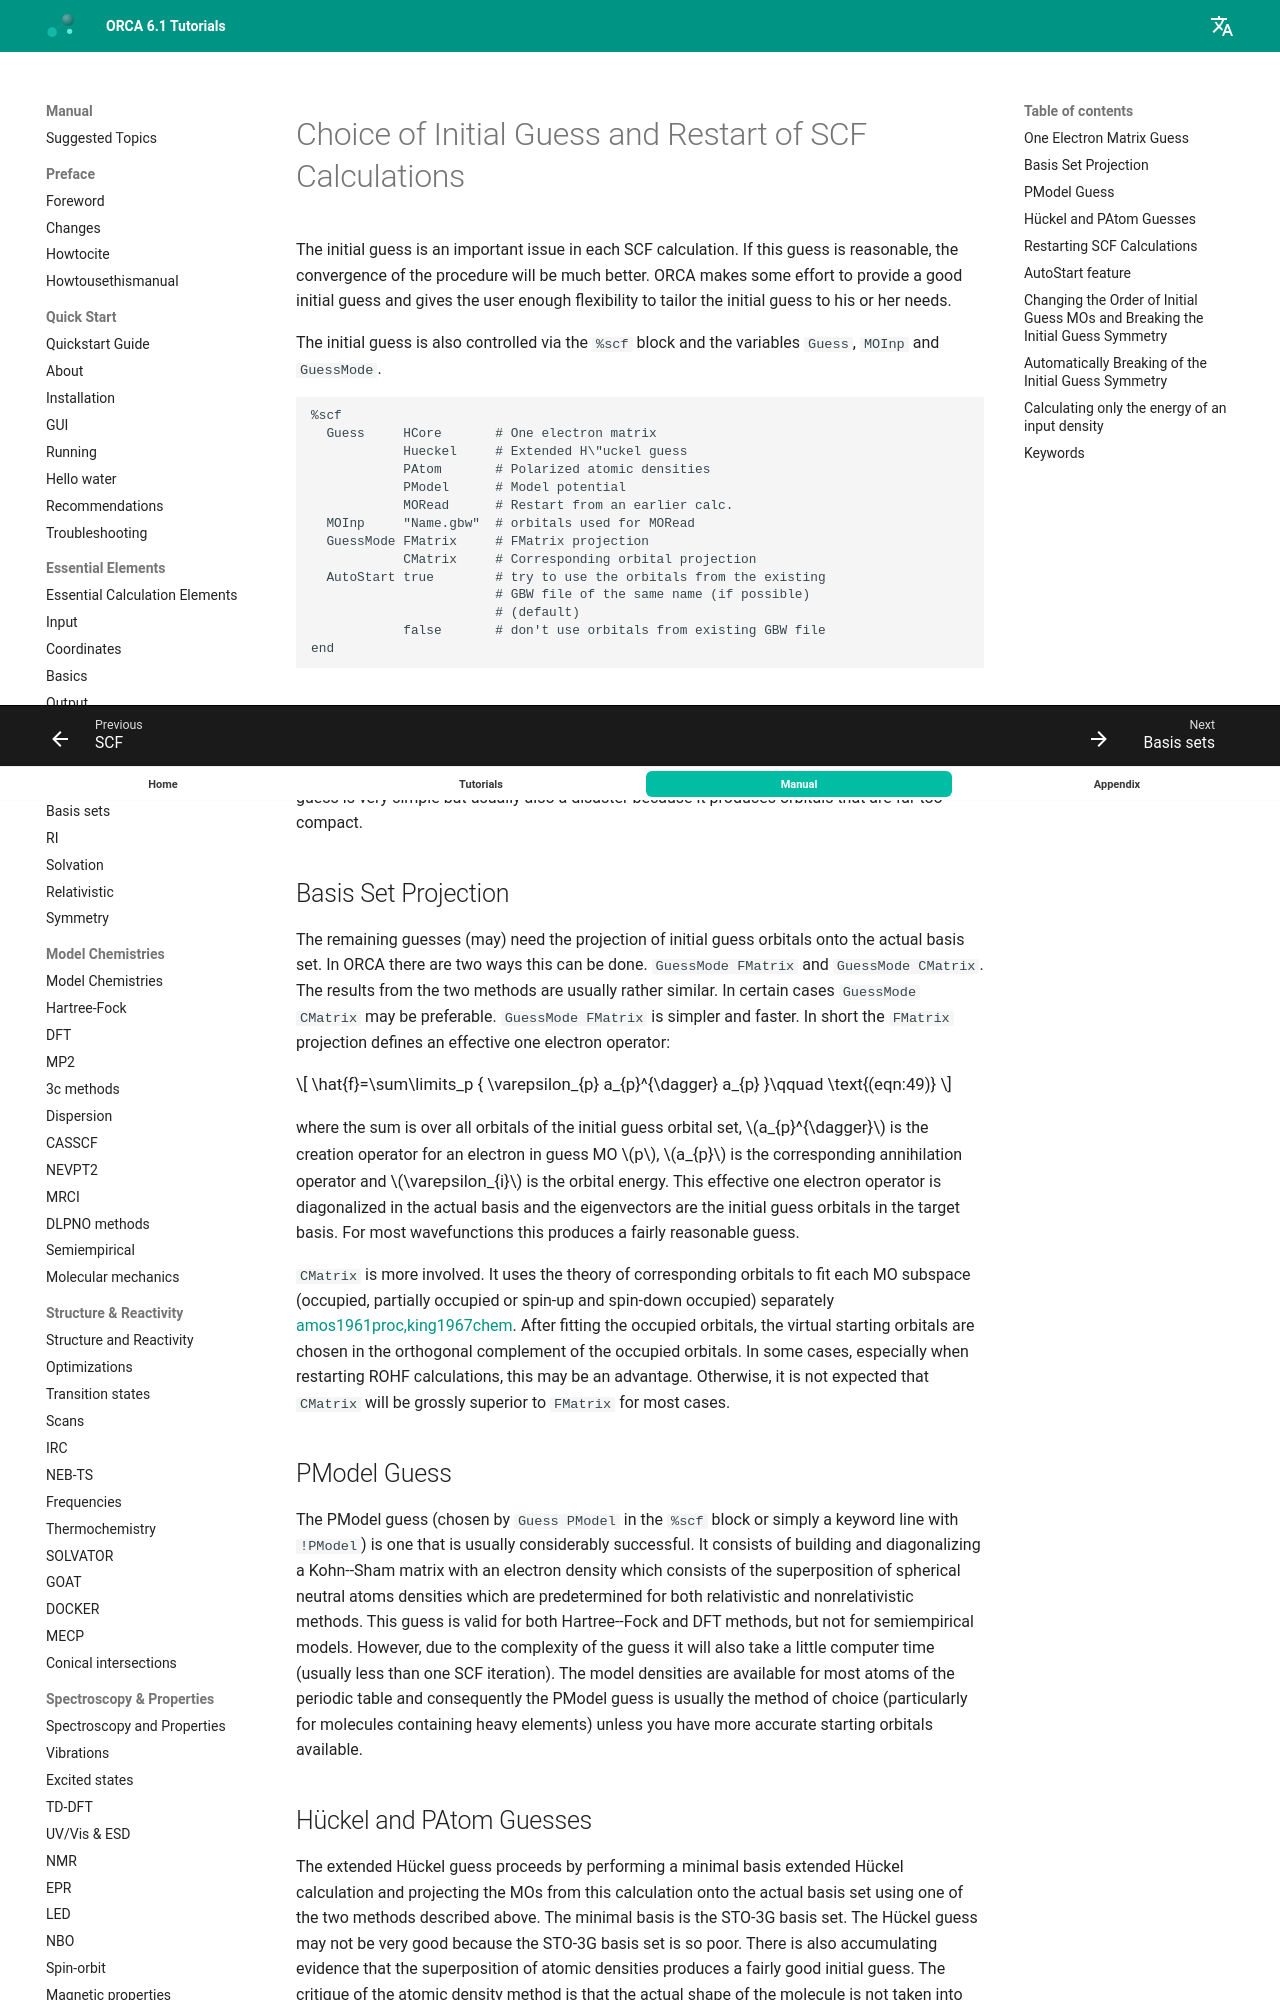

repository: wxyhgk/orca-docs · page: manual/contents/essentialelements/initialguess/index.html · generator: mkdocs



<a id="sec:essentialelements.initialguess"></a>
# Choice of Initial Guess and Restart of SCF Calculations

The initial guess is an important issue in each SCF calculation. If this
guess is reasonable, the convergence of the procedure will be much
better. ORCA makes some effort to provide a good initial guess and gives
the user enough flexibility to tailor the initial guess to his or her
needs.

The initial guess is also controlled via the `%scf` block and the
variables `Guess`, `MOInp` and `GuessMode`.

```orca
%scf
  Guess     HCore       # One electron matrix
            Hueckel     # Extended H\"uckel guess
            PAtom       # Polarized atomic densities
            PModel      # Model potential 
            MORead      # Restart from an earlier calc.
  MOInp     "Name.gbw"  # orbitals used for MORead
  GuessMode FMatrix     # FMatrix projection
            CMatrix     # Corresponding orbital projection
  AutoStart true        # try to use the orbitals from the existing
                        # GBW file of the same name (if possible)
                        # (default)
            false       # don't use orbitals from existing GBW file
end
```

<a id="sec:essentialelements.initialguess.oneElectron"></a>
## One Electron Matrix Guess

The simplest guess is to diagonalize the one electron matrix to obtain
starting orbitals. This guess is very simple but usually also a disaster
because it produces orbitals that are far too compact.

<a id="sec:essentialelements.initialguess.projection"></a>
## Basis Set Projection

The remaining guesses (may) need the projection of initial guess
orbitals onto the actual basis set. In ORCA there are two ways this can
be done. `GuessMode FMatrix` and `GuessMode CMatrix`. The results from
the two methods are usually rather similar. In certain cases
`GuessMode CMatrix` may be preferable. `GuessMode FMatrix` is simpler
and faster. In short the `FMatrix` projection defines an effective one
electron operator:

$$
\hat{f}=\sum\limits_p { \varepsilon_{p} a_{p}^{\dagger} a_{p} }\qquad \text{(eqn:49)}
$$

where the sum is over all orbitals of the initial guess orbital set,
$a_{p}^{\dagger}$ is the creation operator for an electron in guess MO
$p$, $a_{p}$ is the corresponding annihilation operator and
$\varepsilon_{i}$ is the orbital energy. This effective one electron
operator is diagonalized in the actual basis and the eigenvectors are
the initial guess orbitals in the target basis. For most wavefunctions
this produces a fairly reasonable guess.

`CMatrix` is more involved. It uses the theory of corresponding orbitals
to fit each MO subspace (occupied, partially occupied or spin-up and
spin-down occupied) separately [amos1961proc,king1967chem](../../bibliography.md). After
fitting the occupied orbitals, the virtual starting orbitals are chosen
in the orthogonal complement of the occupied orbitals. In some cases,
especially when restarting ROHF calculations, this may be an advantage.
Otherwise, it is not expected that `CMatrix` will be grossly superior to
`FMatrix` for most cases.

<a id="sec:essentialelements.initialguess.PModel"></a>
## PModel Guess

The PModel guess (chosen by `Guess PModel` in the `%scf` block or simply
a keyword line with `!PModel`) is one that is usually considerably
successful. It consists of building and diagonalizing a Kohn--Sham
matrix with an electron density which consists of the superposition of
spherical neutral atoms densities which are predetermined for both
relativistic and nonrelativistic methods. This guess is valid for both
Hartree--Fock and DFT methods, but not for semiempirical models.
However, due to the complexity of the guess it will also take a little
computer time (usually less than one SCF iteration). The model densities
are available for most atoms of the periodic table and consequently the
PModel guess is usually the method of choice (particularly for molecules
containing heavy elements) unless you have more accurate starting
orbitals available.

<a id="sec:essentialelements.initialguess.PAtom"></a>
